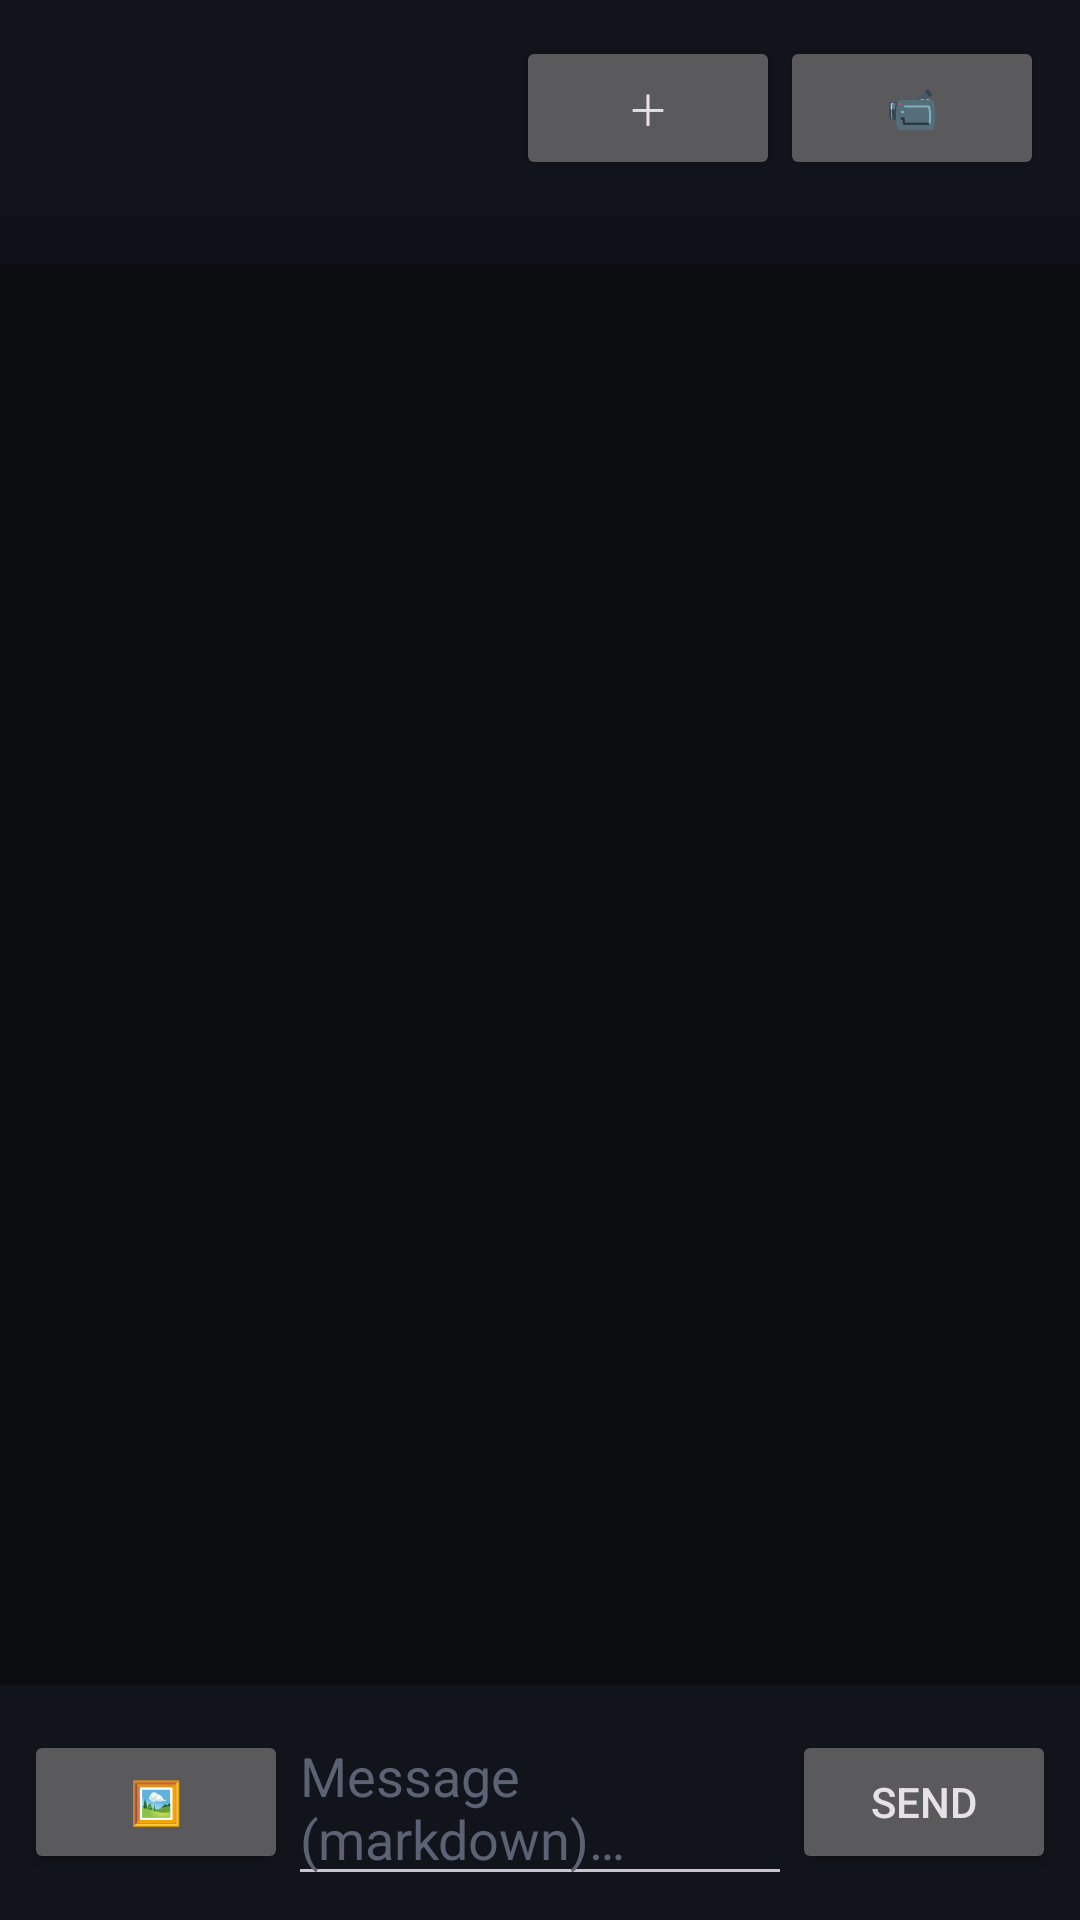

Layout XML and referenced resources for this Android screen:
<!-- AndroidManifest.xml: application theme Theme.TakeBack -->
<!-- res/layout/activity_group_chat.xml -->
<?xml version="1.0" encoding="utf-8"?>
<LinearLayout xmlns:android="http://schemas.android.com/apk/res/android"
    android:layout_width="match_parent"
    android:layout_height="match_parent"
    android:orientation="vertical"
    android:background="#0B0D11">

    <LinearLayout
        android:layout_width="match_parent"
        android:layout_height="wrap_content"
        android:orientation="horizontal"
        android:gravity="center_vertical"
        android:padding="12dp"
        android:background="#11141B">

        <TextView
            android:id="@+id/groupName"
            android:layout_width="0dp"
            android:layout_height="wrap_content"
            android:layout_weight="1"
            android:textColor="#E8EAF0"
            android:textSize="17sp"
            android:textStyle="bold" />

        <Button
            android:id="@+id/addMemberBtn"
            android:layout_width="wrap_content"
            android:layout_height="wrap_content"
            android:text="＋" />

        <Button
            android:id="@+id/callBtn"
            android:layout_width="wrap_content"
            android:layout_height="wrap_content"
            android:text="📹" />
    </LinearLayout>

    <HorizontalScrollView
        android:layout_width="match_parent"
        android:layout_height="wrap_content"
        android:background="#0E1117"
        android:scrollbars="none">

        <LinearLayout
            android:id="@+id/members"
            android:layout_width="wrap_content"
            android:layout_height="wrap_content"
            android:orientation="horizontal"
            android:padding="8dp" />
    </HorizontalScrollView>

    <ScrollView
        android:id="@+id/scroll"
        android:layout_width="match_parent"
        android:layout_height="0dp"
        android:layout_weight="1"
        android:padding="10dp">

        <LinearLayout
            android:id="@+id/messages"
            android:layout_width="match_parent"
            android:layout_height="wrap_content"
            android:orientation="vertical" />
    </ScrollView>

    <LinearLayout
        android:id="@+id/replyBar"
        android:layout_width="match_parent"
        android:layout_height="wrap_content"
        android:orientation="horizontal"
        android:gravity="center_vertical"
        android:visibility="gone"
        android:padding="8dp"
        android:background="#0E1117">

        <TextView
            android:id="@+id/replyBarText"
            android:layout_width="0dp"
            android:layout_height="wrap_content"
            android:layout_weight="1"
            android:textColor="#8A93A6"
            android:textSize="13sp"
            android:maxLines="1"
            android:ellipsize="end" />

        <Button
            android:id="@+id/replyCancel"
            style="?android:attr/buttonStyleSmall"
            android:layout_width="wrap_content"
            android:layout_height="wrap_content"
            android:text="✕" />
    </LinearLayout>

    <LinearLayout
        android:layout_width="match_parent"
        android:layout_height="wrap_content"
        android:orientation="horizontal"
        android:gravity="center_vertical"
        android:padding="8dp"
        android:background="#11141B">

        <Button
            android:id="@+id/imgBtn"
            android:layout_width="wrap_content"
            android:layout_height="wrap_content"
            android:text="🖼️" />

        <EditText
            android:id="@+id/input"
            android:layout_width="0dp"
            android:layout_height="wrap_content"
            android:layout_weight="1"
            android:hint="@string/message_hint"
            android:textColor="#E8EAF0"
            android:textColorHint="#5A6273"
            android:inputType="textMultiLine|textCapSentences"
            android:maxLines="4"
            android:importantForAutofill="no" />

        <Button
            android:id="@+id/sendBtn"
            android:layout_width="wrap_content"
            android:layout_height="wrap_content"
            android:text="@string/send" />
    </LinearLayout>
</LinearLayout>
<!-- resources referenced by this layout -->
<resources>
  <string name="message_hint">Message (markdown)…</string>
  <string name="send">Send</string>
  <style name="Theme.TakeBack" parent="Theme.Material3.Dark.NoActionBar">
          <item name="colorPrimary">@color/tb_accent</item>
          <item name="colorOnPrimary">@color/white</item>
          <item name="colorSecondary">@color/tb_accent</item>
          <item name="android:colorBackground">@color/tb_bg</item>
          <item name="colorSurface">@color/tb_panel</item>
          <item name="colorOnSurface">@color/tb_text</item>
          <item name="colorOnBackground">@color/tb_text</item>
          <item name="android:statusBarColor">@color/tb_panel</item>
          <item name="android:windowBackground">@color/tb_bg</item>
          <item name="materialButtonStyle">@style/TbButton</item>
      </style>
  <color name="tb_accent">#5B8CFF</color>
  <color name="white">#FFFFFF</color>
  <color name="tb_bg">#0B0D11</color>
  <color name="tb_panel">#11141B</color>
  <color name="tb_text">#E8EAF0</color>
  <style name="TbButton" parent="Widget.Material3.Button">
          <item name="cornerRadius">10dp</item>
          <item name="backgroundTint">@color/tb_accent</item>
          <item name="android:textColor">@color/white</item>
          <item name="android:textAllCaps">false</item>
          <item name="android:letterSpacing">0</item>
      </style>
</resources>
